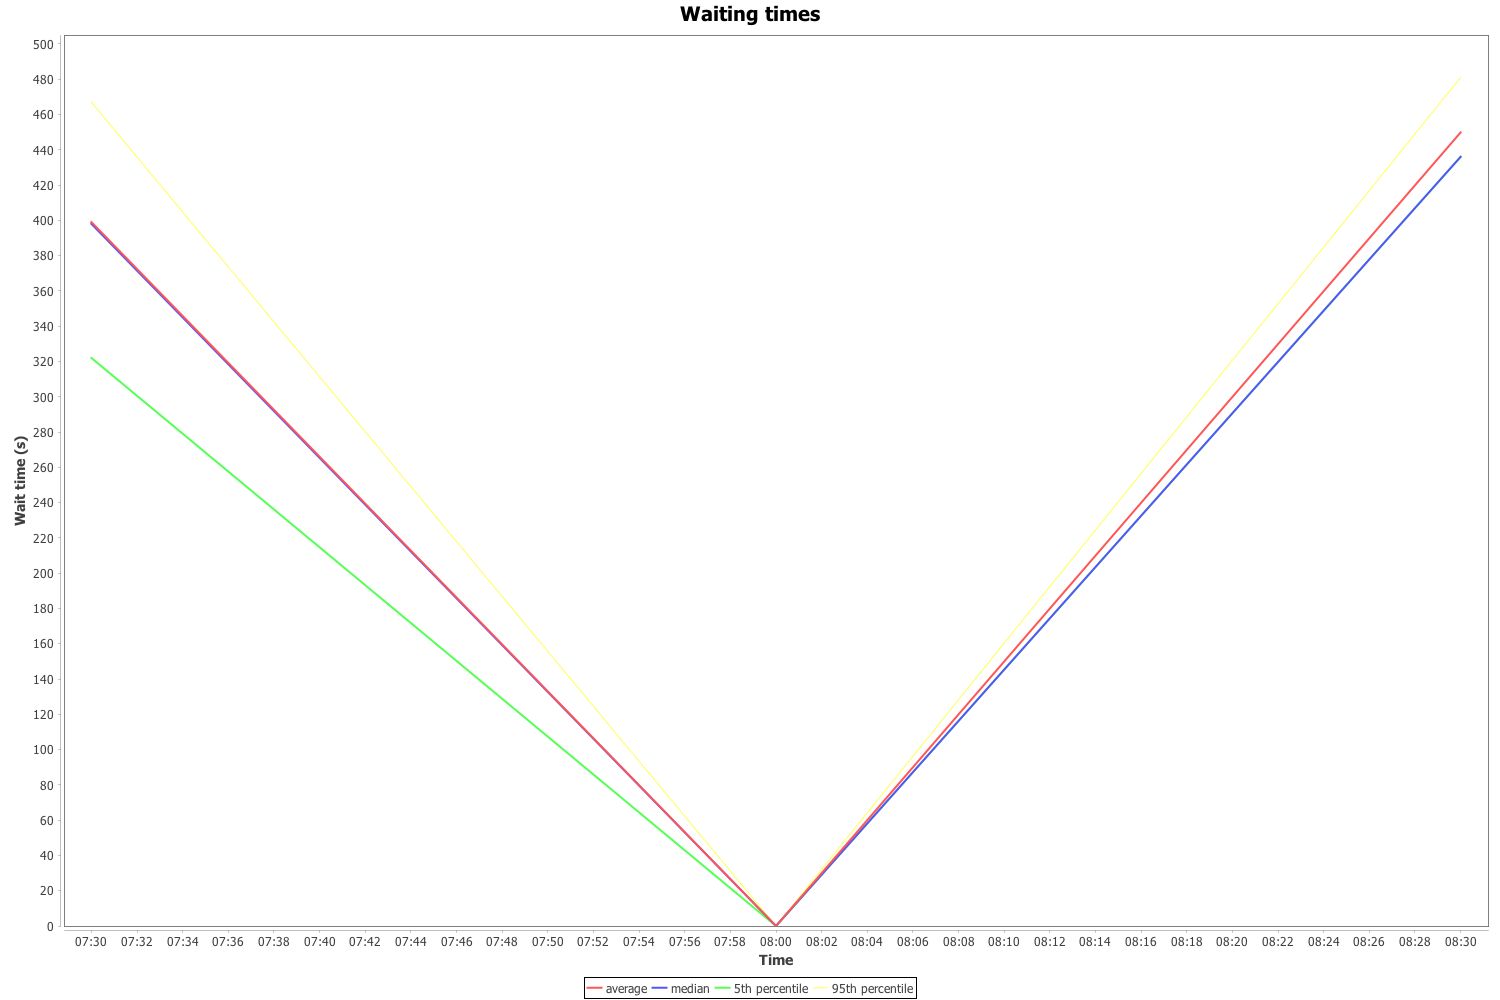

Source data for this figure (header and first rows):
timebin; trips; average_wait; min; p_5; p_25; median; p_75; p_95; max
07:30:00; 7; 399; 322; 322; 335; 398; 450; 467; 467
08:00:00; 0; 0; 0; 0; 0; 0; 0; 0; 0
08:30:00; 6; 449.8; 436; 436; 436; 436; 475.8; 481; 481
